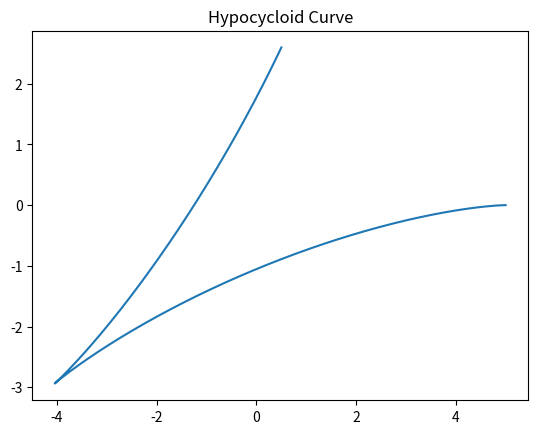

Recreate this plot in Python.
# func_py_calculate_hypocycloid_curve.py
import matplotlib.pyplot as plt
import numpy as np

def func_py_calculate_hypocycloid_curve(radius1, radius2, points):
    t = np.linspace(0, 2 * np.pi, points)
    x = (radius1 - radius2) * np.cos(t) + radius2 * np.cos((radius1 - radius2) * t / radius2)
    y = (radius1 - radius2) * np.sin(t) - radius2 * np.sin((radius1 - radius2) * t / radius2)
    plt.plot(x, y)
    plt.title("Hypocycloid Curve")
    plt.show()

func_py_calculate_hypocycloid_curve(5, 3, 1000)
